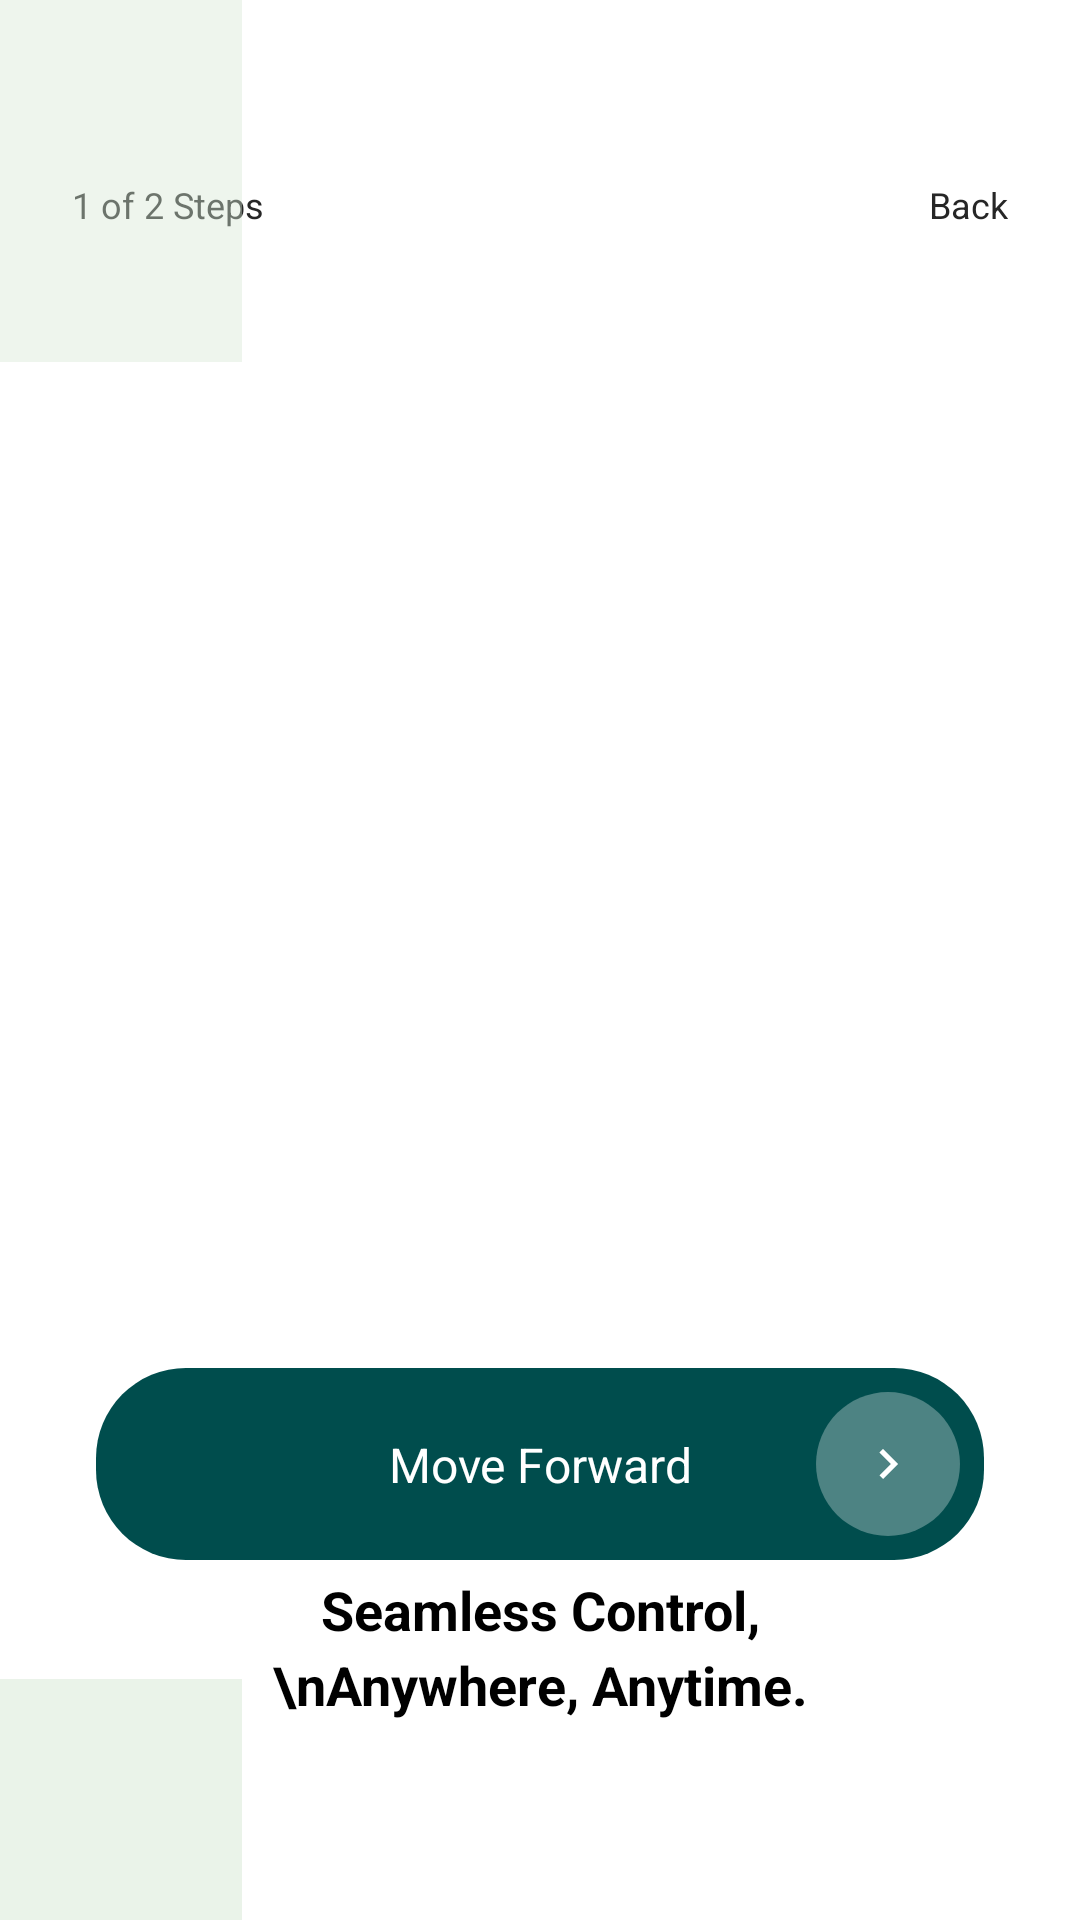

Android layout source for this screen:
<!-- AndroidManifest.xml: application theme Theme.SmartHome -->
<!-- res/layout/activity_onboarding_2.xml -->
<?xml version="1.0" encoding="utf-8"?>

<androidx.constraintlayout.widget.ConstraintLayout xmlns:android="http://schemas.android.com/apk/res/android"
    xmlns:app="http://schemas.android.com/apk/res-auto"
    android:layout_width="match_parent"
    android:layout_height="match_parent"
    android:background="@color/white"
    android:clipChildren="false">

    
    <TextView
        android:id="@+id/tv_steps"
        android:layout_width="wrap_content"
        android:layout_height="wrap_content"
        android:layout_marginStart="24dp"
        android:layout_marginTop="60dp"
        android:text="1 of 2 Steps"
        android:textColor="@color/gray_text"
        android:textSize="12sp"
        app:layout_constraintStart_toStartOf="parent"
        app:layout_constraintTop_toTopOf="parent" />

    <TextView
        android:id="@+id/tv_back"
        android:layout_width="wrap_content"
        android:layout_height="wrap_content"
        android:layout_marginEnd="24dp"
        android:layout_marginTop="60dp"
        android:text="Back"
        android:textColor="@color/gray_text"
        android:textSize="12sp"
        app:layout_constraintEnd_toEndOf="parent"
        app:layout_constraintTop_toTopOf="parent" />

    
    <View
        android:layout_width="160dp"
        android:layout_height="160dp"
        android:layout_marginStart="-80dp"
        android:layout_marginTop="-40dp"
        android:background="@color/light_mint"
        android:alpha="0.4"
        android:backgroundTint="#D5E8D4"
        app:layout_constraintStart_toStartOf="parent"
        app:layout_constraintTop_toTopOf="parent" />

    
    <ImageView
        android:id="@+id/iv_illustration"
        android:layout_width="match_parent"
        android:layout_height="300dp"
        android:layout_marginHorizontal="32dp"
        android:layout_marginTop="100dp"
        android:src="@drawable/ic_launcher_foreground"
        app:layout_constraintTop_toBottomOf="@id/tv_steps" />

    
    <TextView
        android:id="@+id/tv_title"
        android:layout_width="0dp"
        android:layout_height="wrap_content"
        android:layout_marginHorizontal="60dp"
        android:layout_marginTop="48dp"
        android:gravity="center"
        android:text="Seamless Control,\nAnywhere, Anytime."
        android:textColor="@color/black"
        android:textSize="18sp"
        android:textStyle="bold"
        android:lineSpacingExtra="4dp"
        app:layout_constraintEnd_toEndOf="parent"
        app:layout_constraintStart_toStartOf="parent"
        app:layout_constraintTop_toBottomOf="@id/iv_illustration" />

    
    <View
        android:layout_width="120dp"
        android:layout_height="120dp"
        android:layout_marginStart="-40dp"
        android:layout_marginBottom="-40dp"
        android:background="@color/light_mint"
        android:alpha="0.5"
        android:backgroundTint="#D5E8D4"
        app:layout_constraintBottom_toBottomOf="parent"
        app:layout_constraintStart_toStartOf="parent" />

    
    <androidx.constraintlayout.widget.ConstraintLayout
        android:id="@+id/cl_move_forward"
        android:layout_width="match_parent"
        android:layout_height="64dp"
        android:layout_marginHorizontal="32dp"
        android:layout_marginBottom="120dp"
        android:background="@drawable/bg_onboarding_button"
        app:layout_constraintBottom_toBottomOf="parent">

        <TextView
            android:layout_width="wrap_content"
            android:layout_height="wrap_content"
            android:text="Move Forward"
            android:textColor="@color/white"
            android:textSize="16sp"
            app:layout_constraintBottom_toBottomOf="parent"
            app:layout_constraintEnd_toEndOf="parent"
            app:layout_constraintStart_toStartOf="parent"
            app:layout_constraintTop_toTopOf="parent" />

        <View
            android:layout_width="48dp"
            android:layout_height="48dp"
            android:layout_marginEnd="8dp"
            android:background="@drawable/bg_circle_teal"
            android:backgroundTint="#4DFFFFFF"
            app:layout_constraintBottom_toBottomOf="parent"
            app:layout_constraintEnd_toEndOf="parent"
            app:layout_constraintTop_toTopOf="parent" />

        <ImageView
            android:layout_width="20dp"
            android:layout_height="20dp"
            android:layout_marginEnd="22dp"
            android:src="@drawable/ic_arrow_forward"
            app:layout_constraintBottom_toBottomOf="parent"
            app:layout_constraintEnd_toEndOf="parent"
            app:layout_constraintTop_toTopOf="parent"
            app:tint="@color/white" />

    </androidx.constraintlayout.widget.ConstraintLayout>

</androidx.constraintlayout.widget.ConstraintLayout>
<!-- resources referenced by this layout -->
<resources>
  <color name="black">#000000</color>
  <color name="gray_text">#262626</color>
  <color name="light_mint">#D5E8D4</color>
  <color name="white">#FFFFFF</color>
  <!-- drawable bg_circle_teal (drawable) -->
  <?xml version="1.0" encoding="utf-8"?>
  
  <shape xmlns:android="http://schemas.android.com/apk/res/android"
      android:shape="oval">
      <solid android:color="@color/primary_teal" />
  </shape>
  <!-- drawable bg_onboarding_button (drawable) -->
  <?xml version="1.0" encoding="utf-8"?>
  
  <shape xmlns:android="http://schemas.android.com/apk/res/android">
      <solid android:color="#004D4D" />
      <corners android:radius="30dp" />
  </shape>
  <!-- drawable ic_arrow_forward (drawable) -->
  <vector xmlns:android="http://schemas.android.com/apk/res/android"
      android:width="24dp"
      android:height="24dp"
      android:viewportWidth="24"
      android:viewportHeight="24">
    <path
        android:pathData="M8.59,16.59L13.17,12L8.59,7.41L10,6L16,12L10,18L8.59,16.59Z"
        android:fillColor="#FFFFFF"/>
  </vector>
  <style name="Theme.SmartHome" parent="Base.Theme.SmartHome" />
  <color name="primary_teal">#004D4D</color>
  <style name="Base.Theme.SmartHome" parent="Theme.MaterialComponents.Light.NoActionBar">
          
          <item name="android:colorBackground">@color/background_light</item>
          <item name="android:windowLightStatusBar">true</item>
          <item name="android:statusBarColor">@color/white</item>
      </style>
  <color name="background_light">#F5F7F7</color>
</resources>
